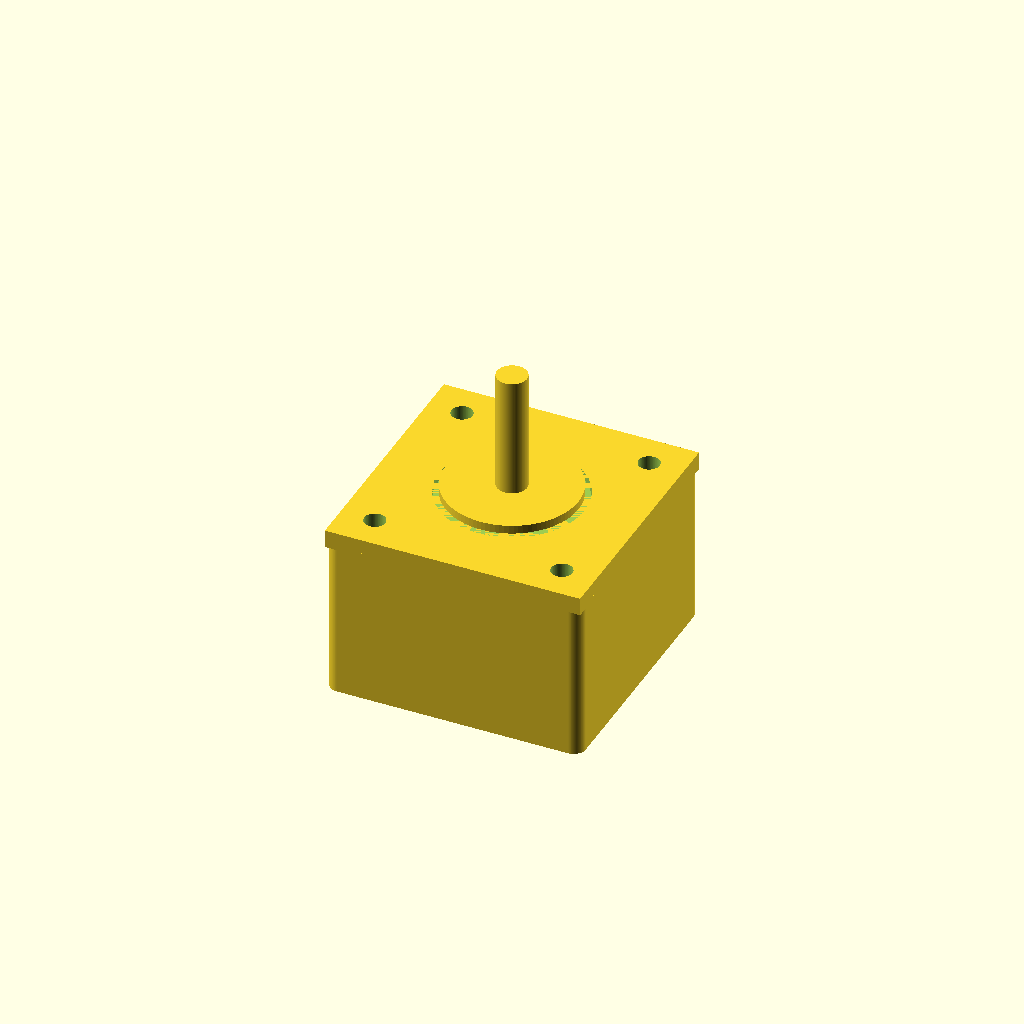
Cell 1 — every parameter at its default value.
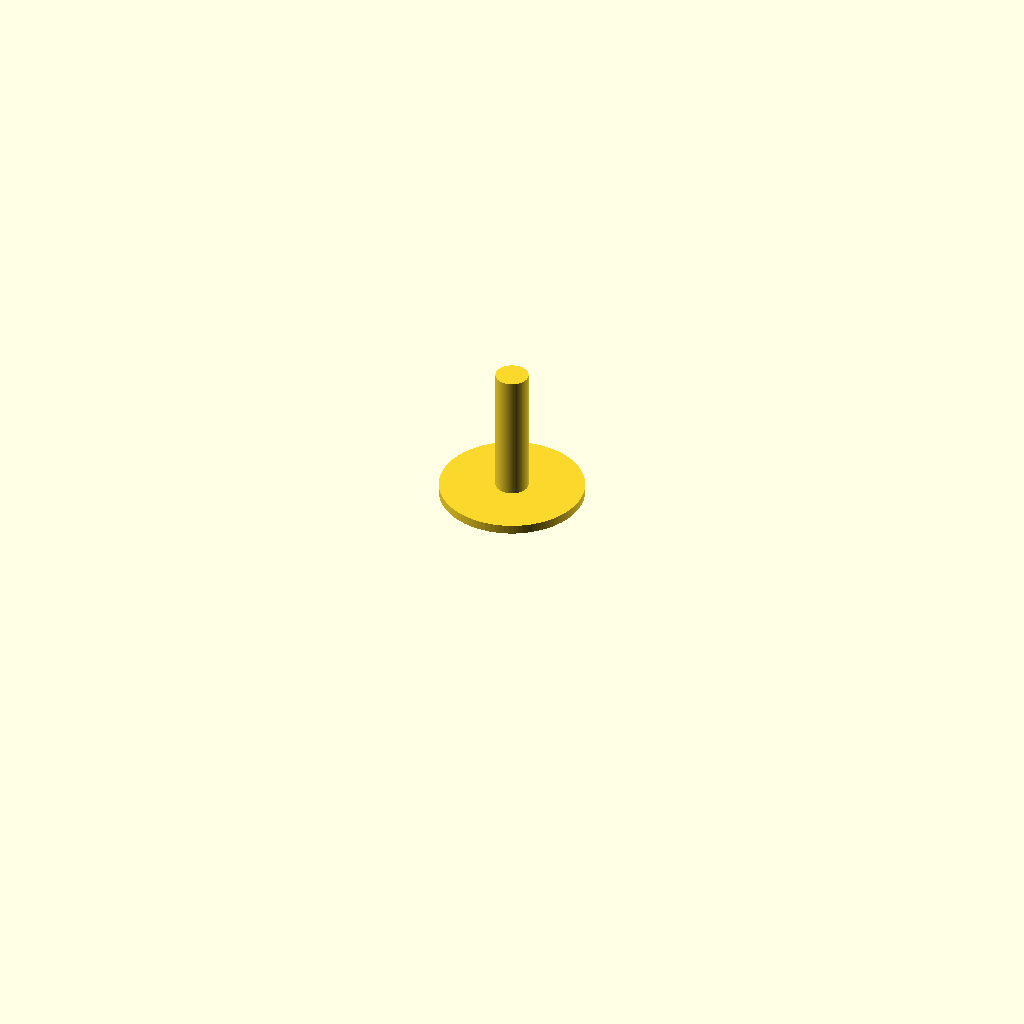
Cell 2: the same model with face_width = 0.1.
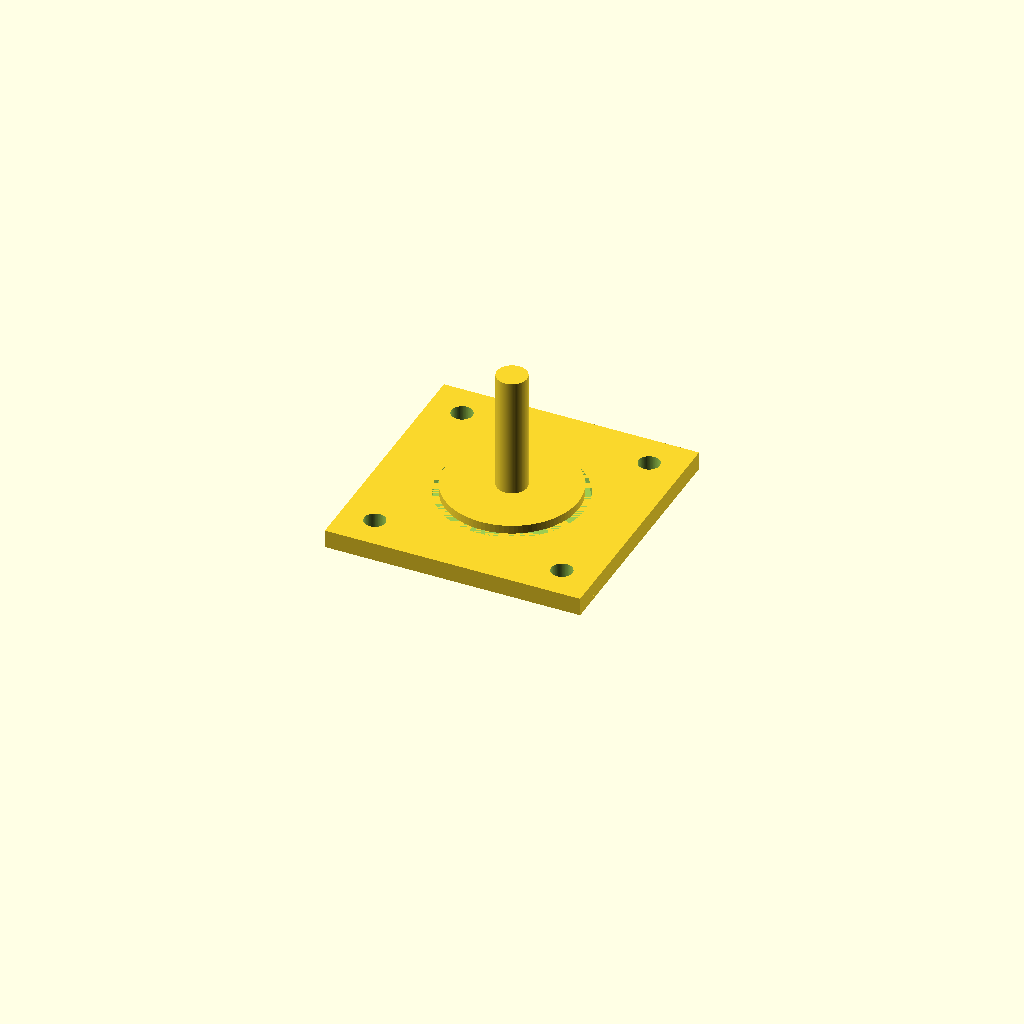
Cell 3: body_length = 0.1 (everything else at default).
One fixed orthographic camera (rotation 55°, 0°, 25°; colour scheme Cornfield) for every cell.
The OpenSCAD source (results/nopscadlib/ablations/no_verification/scad/stepper_motor__NEMA17_27.scad):
// Stepper motor (NEMA17-ish) simplified solid model
// Target: 42.3mm face width, 26.5mm body length, 5.0mm shaft diameter, 31.0mm mounting hole spacing
$fn = 96;

// Parameters
face_width = 42.3;                 //[21.15:84.6:0.1]
body_length = 26.5;                //[13.25:53:0.1]
shaft_diameter = 5.0;              //[2.5:10:0.1]
mounting_hole_spacing = 31.0;      //[15.5:62:0.1]
mounting_hole_diameter = 3.5;      //[2:7:0.1]

shaft_length = 20;                 //[10:40:0.1]
corner_radius = 2;                 //[0.5:6:0.1]
front_face_thickness = 3;          //[1.5:6:0.1]

shaft_boss_diameter = 22;          //[11:44:0.1]
shaft_boss_height = 2;             //[1:6:0.1]

front_face_recess_diameter = 24;   //[12:48:0.1]
front_face_recess_depth = 0.8;     //[0.3:2:0.1]

overlap = 0.6;                     //[0.2:2:0.1]

// Helpers
module rounded_square_prism(w, h, r, center=true) {
  // 2D rounded square extruded to height h
  linear_extrude(height=h, center=center)
    offset(r=r)
      square([w - 2*r, w - 2*r], center=true);
}

module motor() {
  // Coordinate convention:
  // Front face outer surface at z = 0
  // Body extends to negative z
  // Shaft extends to positive z

  difference() {
    union() {
      // Main body (rounded corners), connected to front face
      translate([0, 0, -(body_length/2 + front_face_thickness - overlap)])
        rounded_square_prism(face_width, body_length, corner_radius, center=true);

      // Front face plate
      translate([0, 0, -front_face_thickness/2])
        cube([face_width, face_width, front_face_thickness], center=true);

      // Shaft boss (front)
      translate([0, 0, shaft_boss_height/2 - overlap])
        cylinder(d=shaft_boss_diameter, h=shaft_boss_height, center=true);

      // Output shaft (5.0mm diameter), connected to boss
      translate([0, 0, shaft_boss_height - overlap + shaft_length/2])
        cylinder(d=shaft_diameter, h=shaft_length, center=true);
    }

    // Front face recess (shallow ring/spotface)
    translate([0, 0, -(front_face_recess_depth/2) - overlap/2])
      cylinder(d=front_face_recess_diameter, h=front_face_recess_depth + overlap, center=true);

    // Mounting through-holes (31mm spacing), through face + a bit into body
    for (x = [-1, 1])
      for (y = [-1, 1])
        translate([x*mounting_hole_spacing/2, y*mounting_hole_spacing/2,
                   -(front_face_thickness + overlap)/2])
          cylinder(d=mounting_hole_diameter,
                   h=front_face_thickness + 2*overlap,
                   center=true);
  }
}

motor();
Customizer parameters (derived from the source; name, type, default, range or options):
face_width: number, default 42.3, range 0.1 to 21.15, step 84.6
body_length: number, default 26.5, range 0.1 to 13.25, step 53
shaft_diameter: number, default 5, range 0.1 to 2.5, step 10
mounting_hole_spacing: number, default 31, range 0.1 to 15.5, step 62
mounting_hole_diameter: number, default 3.5, range 0.1 to 2, step 7
shaft_length: number, default 20, range 0.1 to 10, step 40
corner_radius: number, default 2, range 0.1 to 0.5, step 6
front_face_thickness: number, default 3, range 0.1 to 1.5, step 6
shaft_boss_diameter: number, default 22, range 0.1 to 11, step 44
shaft_boss_height: number, default 2, range 0.1 to 1, step 6
front_face_recess_diameter: number, default 24, range 0.1 to 12, step 48
front_face_recess_depth: number, default 0.8, range 0.1 to 0.3, step 2
overlap: number, default 0.6, range 0.1 to 0.2, step 2
